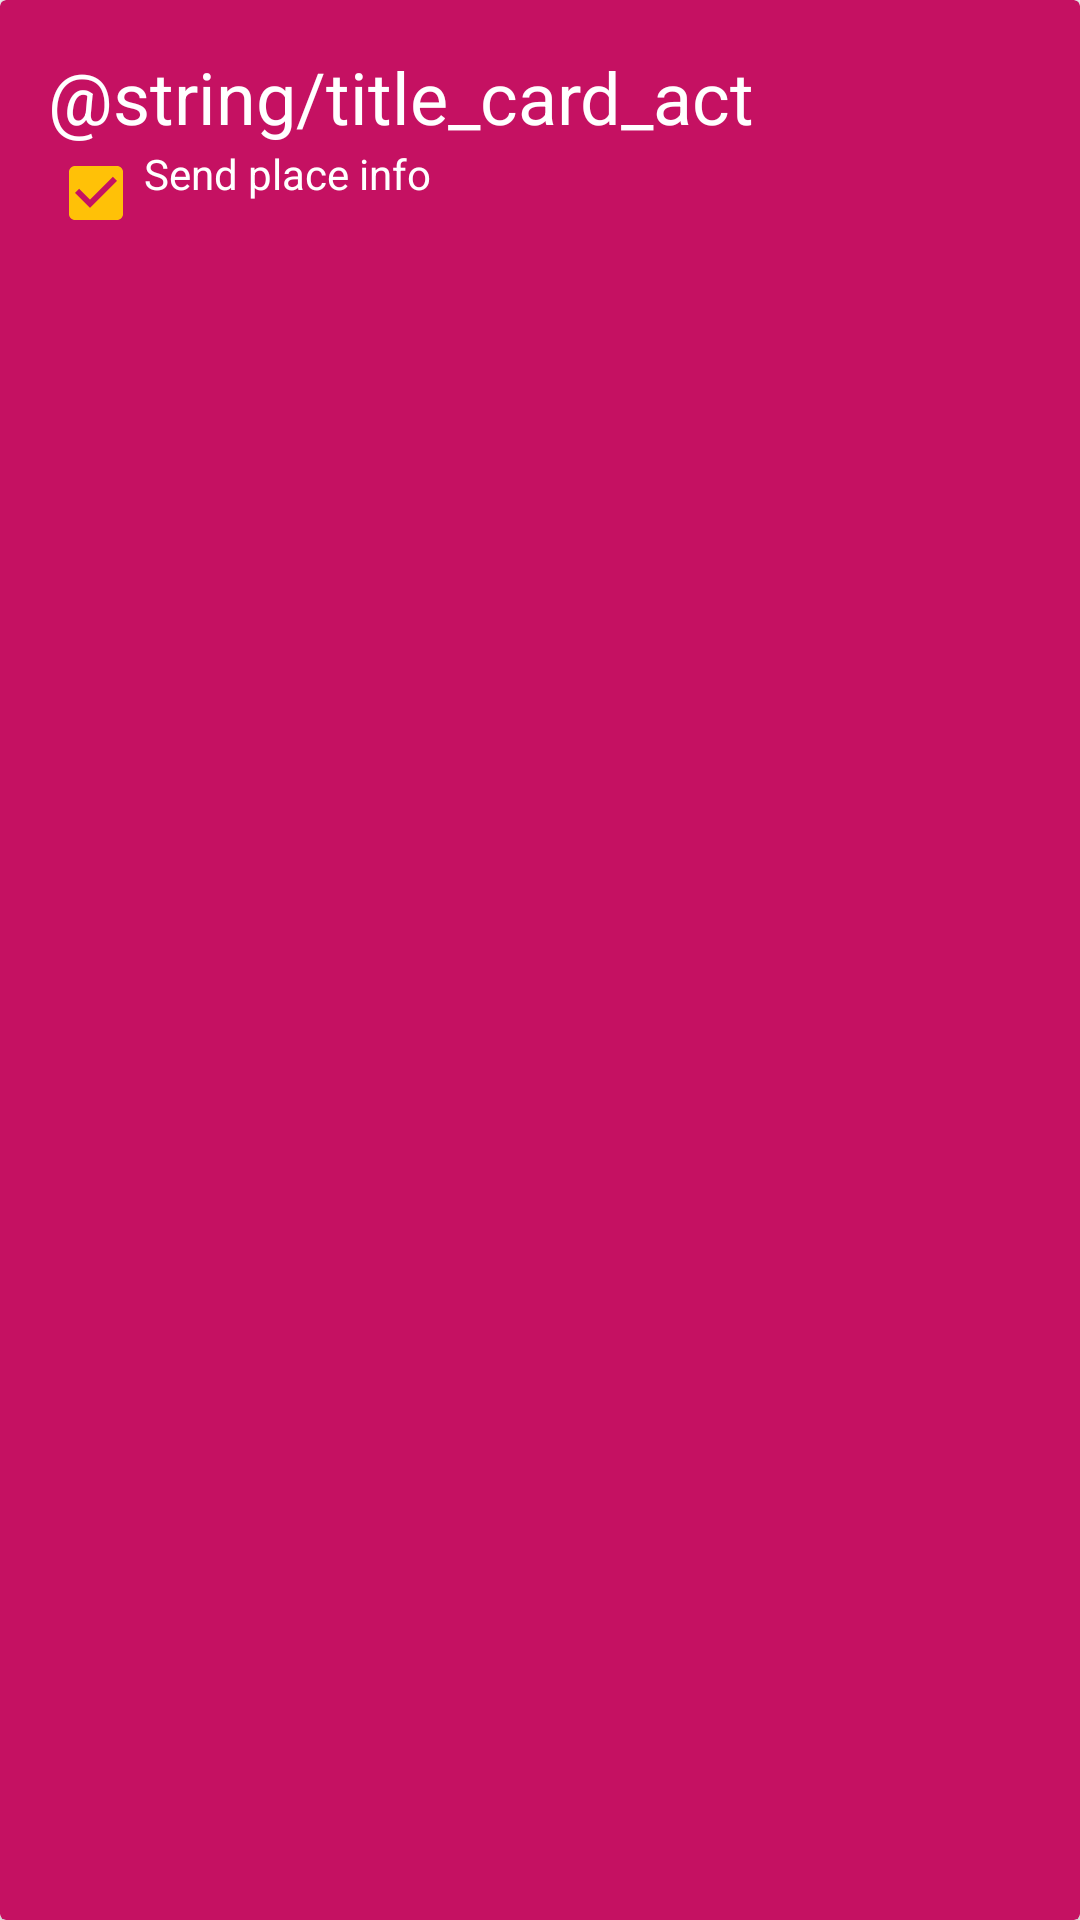

Layout XML and referenced resources for this Android screen:
<!-- AndroidManifest.xml: application theme AppTheme -->
<!-- res/layout/card_activity.xml -->
<?xml version="1.0" encoding="utf-8"?>
<android.support.v7.widget.CardView
    xmlns:android="http://schemas.android.com/apk/res/android"
    xmlns:card_view="http://schemas.android.com/apk/res-auto"
    android:id="@+id/card_vehicle"
    android:layout_width="match_parent"
    android:layout_height="wrap_content"
    card_view:cardElevation="2dp"
    android:layout_gravity="center"
    card_view:cardCornerRadius="2dp"
    android:layout_marginLeft="8dp"
    android:layout_marginRight="8dp"
    android:layout_marginBottom="4dp"
    android:layout_marginTop="4dp"
    android:padding="4dp"
    card_view:cardBackgroundColor="#C51162">

    <RelativeLayout
        android:layout_width="match_parent"
        android:layout_height="match_parent"
        android:padding="16dp">

        <ImageView
            android:id="@+id/iv_bullet_act"
            android:layout_width="wrap_content"
            android:layout_height="wrap_content"
            android:src="@drawable/car"/>

        <TextView
            android:id="@+id/tv_title_act"
            android:text="@string/title_card_act"
            android:textColor="#FFF"
            android:textSize="24sp"
            android:layout_width="wrap_content"
            android:layout_height="wrap_content"
            android:layout_toRightOf="@+id/iv_bullet_act"/>

        <android.support.v7.widget.AppCompatCheckBox
            android:id="@+id/check_act"
            android:layout_width="wrap_content"
            android:layout_height="wrap_content"
            android:layout_below="@+id/tv_title_act"
            />

        <TextView
            android:id="@+id/check_label_transport"
            android:text="@string/check_places"
            android:textColor="#FFF"
            android:layout_width="wrap_content"
            android:layout_height="wrap_content"
            android:layout_below="@+id/tv_title_act"
            android:layout_toRightOf="@+id/check_act"/>

        

    </RelativeLayout>

</android.support.v7.widget.CardView>
<!-- resources referenced by this layout -->
<resources>
  <string name="check_bike">Bicycle</string>
  <string name="check_foot">Walking or running</string>
  <string name="check_places">Send place info</string>
  <string name="check_vehicle">Vehicle</string>
  <style name="AppTheme" parent="Theme.AppCompat.Light.DarkActionBar">
          
          <item name="colorPrimary">@color/colorPrimary</item>
          <item name="colorPrimaryDark">@color/colorPrimaryDark</item>
          <item name="colorAccent">@color/colorAccent</item>
          <item name="android:checked">true</item>
      </style>
  <color name="colorPrimary">#E91E63</color>
  <color name="colorPrimaryDark">#AD1457</color>
  <color name="colorAccent">#FFC107</color>
</resources>
